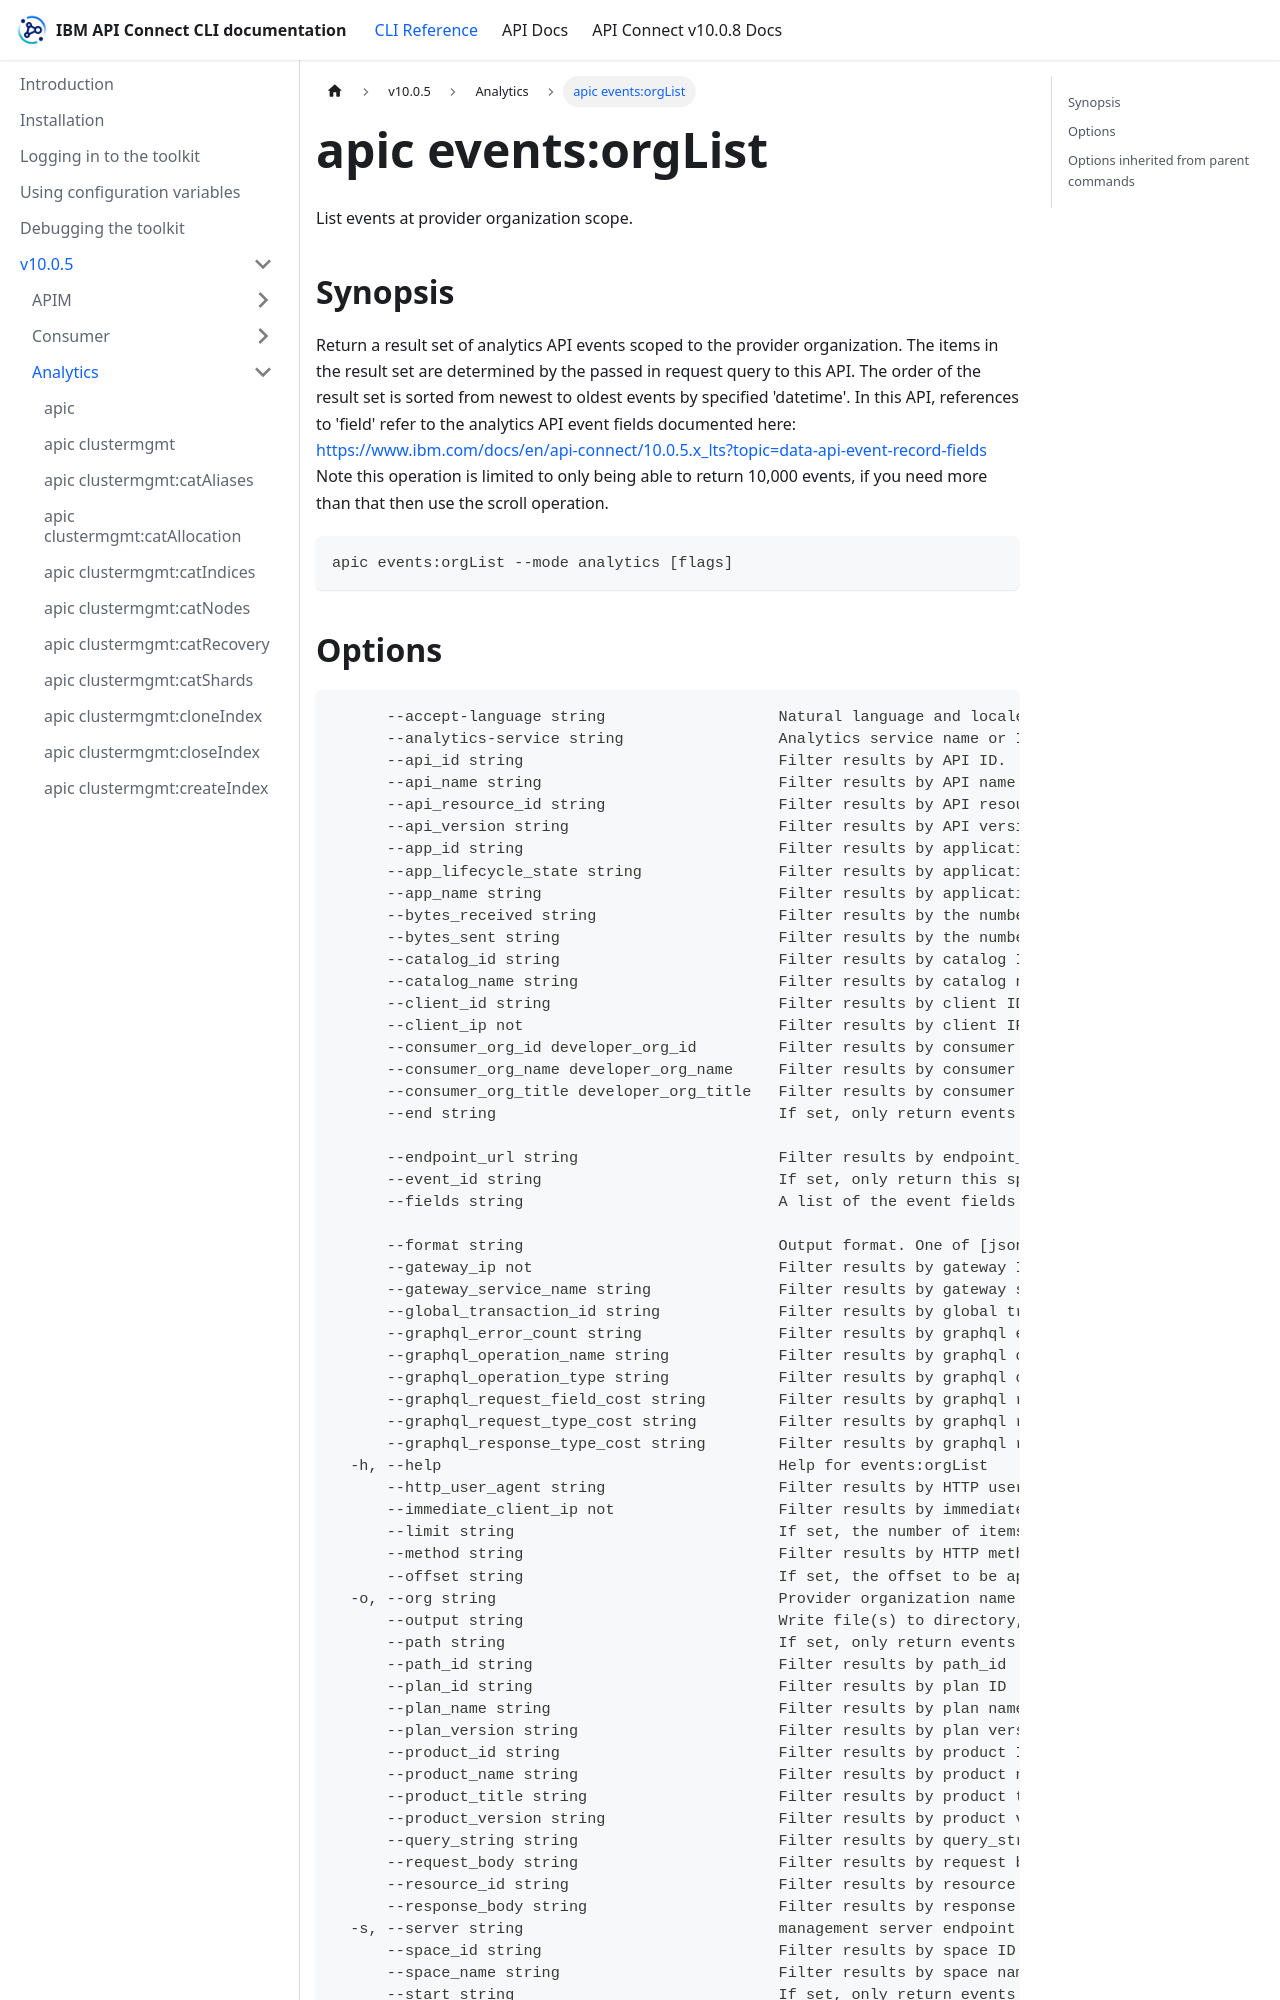

repository: ibm-apiconnect/clidocs · page: docs/v1005/analytics/apic_events_orgList.html · generator: docusaurus

# apic events:orgList

List events at provider organization scope.

## Synopsis

Return a result set of analytics API events scoped to the provider organization. The items in the result set are determined by the passed in request query to this API. The order of the result set is sorted from newest to oldest events by specified 'datetime'. In this API, references to 'field' refer to the analytics API event fields documented here: https://www.ibm.com/docs/en/api-connect/10.0.5.x_lts?topic=data-api-event-record-fields Note this operation is limited to only being able to return 10,000 events, if you need more than that then use the scroll operation.

```
apic events:orgList --mode analytics [flags]
```
